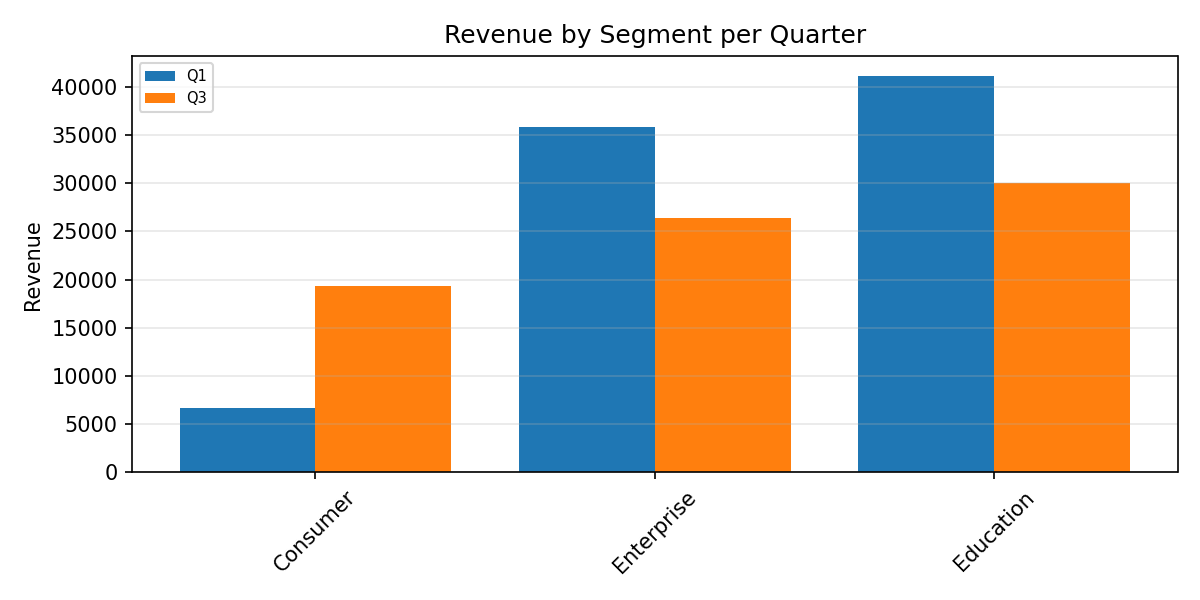

The file beside this chart, header and first rows:
Category, Q1, Q3
Consumer, 6660, 19340
Enterprise, 35783, 26400
Education, 41127, 30023
